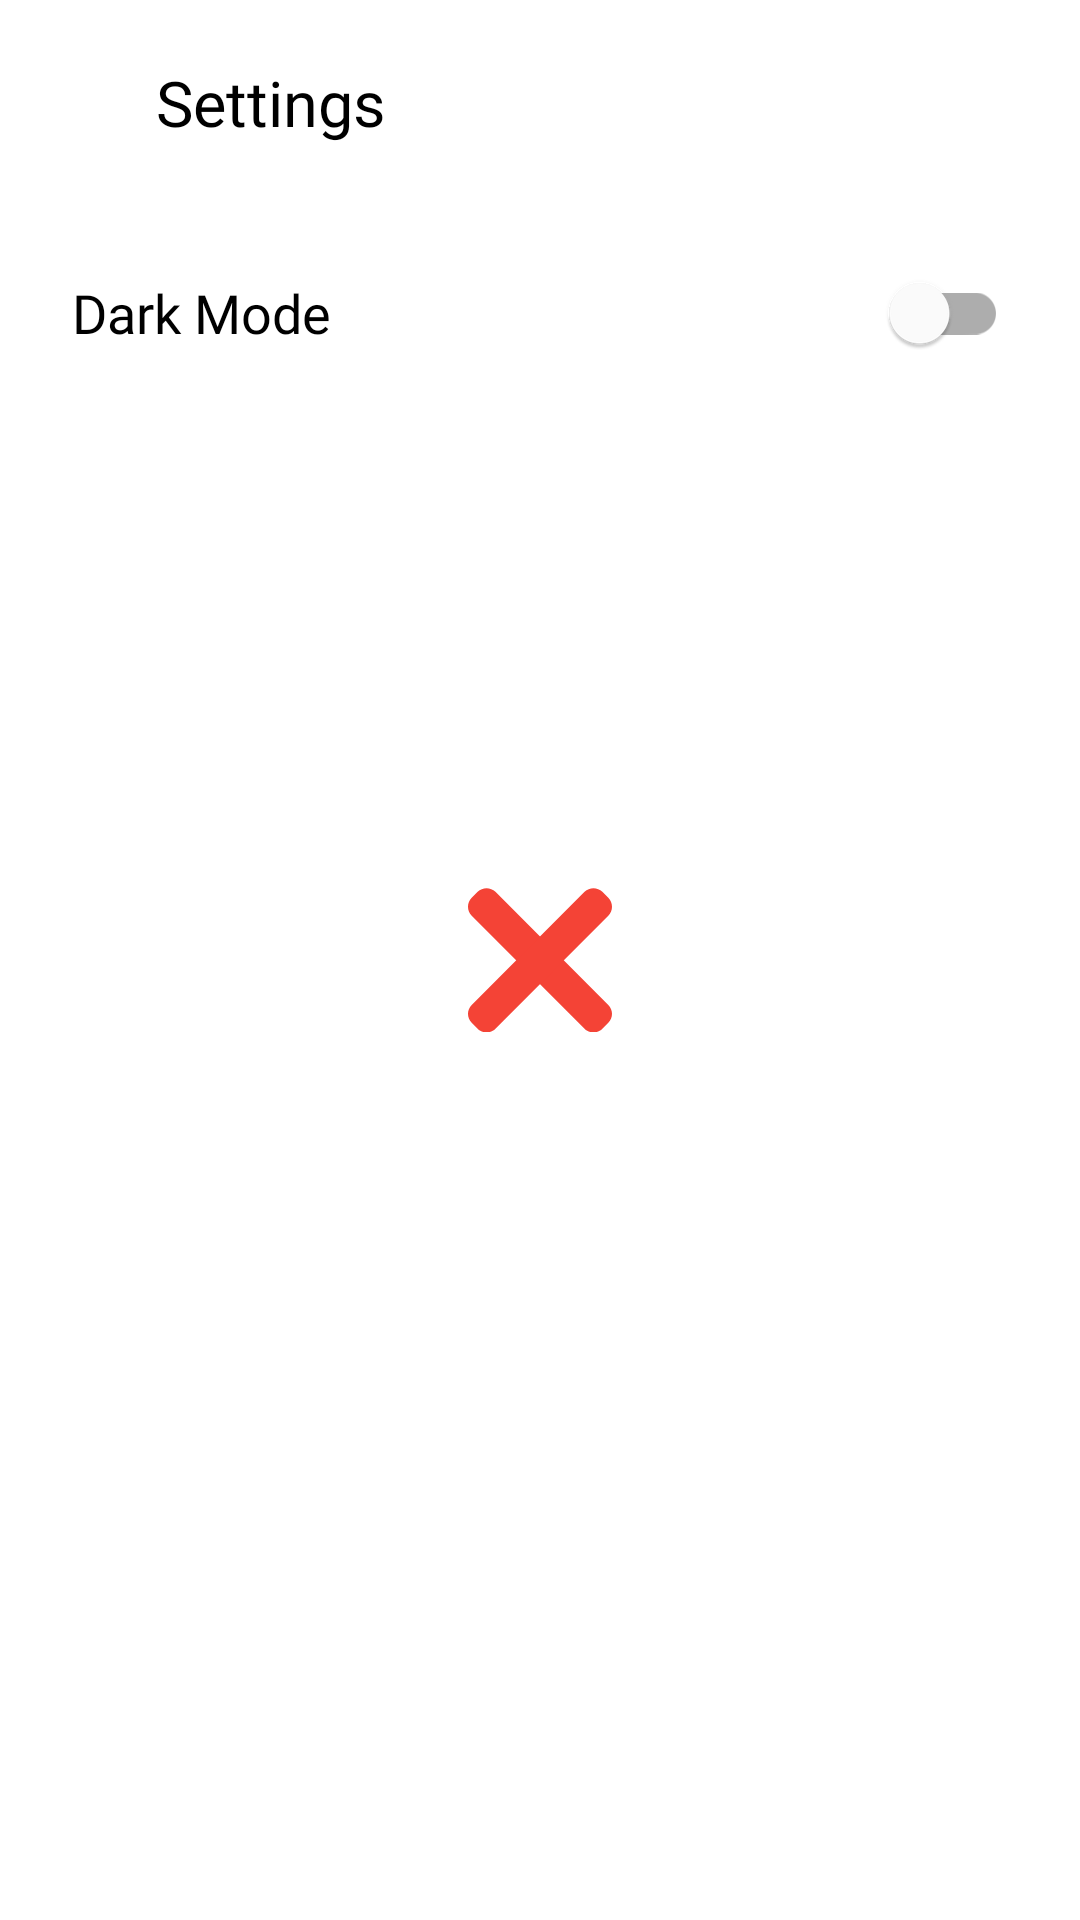

Write the Android layout XML for this screen, with the resource values it uses.
<!-- AndroidManifest.xml: application theme splashScreenTheme -->
<!-- res/layout/fragment_settings.xml -->
<?xml version="1.0" encoding="utf-8"?>
<RelativeLayout xmlns:android="http://schemas.android.com/apk/res/android"
    xmlns:app="http://schemas.android.com/apk/res-auto"
    android:layout_width="match_parent"
    android:layout_height="match_parent"
    xmlns:tools="http://schemas.android.com/tools"
    tools:context = ".ui.others.SettingsFragment"
    >

    <LinearLayout
        android:id="@+id/linearLayoutToolbar"
        android:layout_width="match_parent"
        android:layout_height="wrap_content"
        android:gravity="center_vertical"
        >

        <ImageView
            android:id="@+id/iv_back"
            android:layout_width="wrap_content"
            android:layout_height="wrap_content"
            android:layout_margin="8dp"
            android:padding="12dp"
            android:src="@drawable/ic_back"
            app:tint="@color/text_color" />

        <TextView
            android:layout_width="wrap_content"
            android:layout_height="wrap_content"
            android:layout_marginTop="8dp"
            android:layout_marginBottom="8dp"
            android:padding="12dp"
            android:fontFamily="@font/quicksand_medium"
            android:text="@string/settings"
            android:textColor="@color/text_color"
            android:textSize="21sp" />

    </LinearLayout>

    <com.google.android.material.switchmaterial.SwitchMaterial
        android:id="@+id/switchDarkMode"
        android:layout_width="match_parent"
        android:layout_height="wrap_content"
        android:layout_below="@+id/linearLayoutToolbar"
        android:layout_marginStart="12dp"
        android:layout_marginTop="12dp"
        android:layout_marginEnd="12dp"
        android:paddingStart="12dp"
        android:fontFamily="@font/quicksand_medium"
        android:paddingEnd="12dp"
        android:text="Dark Mode"
        android:textColor="@color/text_color"
        android:textSize="18sp"

        />



</RelativeLayout>
<!-- resources referenced by this layout -->
<resources>
  <color name="text_color">@color/black</color>
  <string name="settings">Settings</string>
  <style name="splashScreenTheme" parent="Theme.MaterialComponents.Light.NoActionBar">
          <item name="android:windowBackground">@drawable/splash_sceen</item>
      </style>
  <color name="black">#FF000000</color>
  <!-- drawable splash_sceen (drawable) -->
  <?xml version="1.0" encoding="utf-8"?>
  <layer-list xmlns:android="http://schemas.android.com/apk/res/android">
  
      <item android:drawable="@color/splash_screen_bg" />
  
      <item
          android:drawable="@drawable/ic_x_2"
          android:gravity="center"
  
          />
  
  </layer-list>
  <color name="splash_screen_bg">@color/white</color>
  <!-- drawable ic_x_2 (drawable) -->
  <vector xmlns:android="http://schemas.android.com/apk/res/android"
      android:width="48dp"
      android:height="48dp"
      android:viewportWidth="365.71732"
      android:viewportHeight="365">
      <path
          android:fillColor="#f44336"
          android:pathData="m356.34,296.348 l-286.613,-286.613c-12.5,-12.5 -32.766,-12.5 -45.246,0l-15.105,15.082c-12.5,12.504 -12.5,32.77 0,45.25l286.613,286.613c12.504,12.5 32.77,12.5 45.25,0l15.082,-15.082c12.523,-12.48 12.523,-32.75 0.02,-45.25zM356.34,296.348" />
      <path
          android:fillColor="#f44336"
          android:pathData="m295.988,9.734 l-286.613,286.613c-12.5,12.5 -12.5,32.77 0,45.25l15.082,15.082c12.504,12.5 32.77,12.5 45.25,0l286.633,-286.594c12.504,-12.5 12.504,-32.766 0,-45.246l-15.082,-15.082c-12.5,-12.523 -32.766,-12.523 -45.27,-0.023zM295.988,9.734" />
  </vector>
  <color name="white">#FFFFFFFF</color>
</resources>
